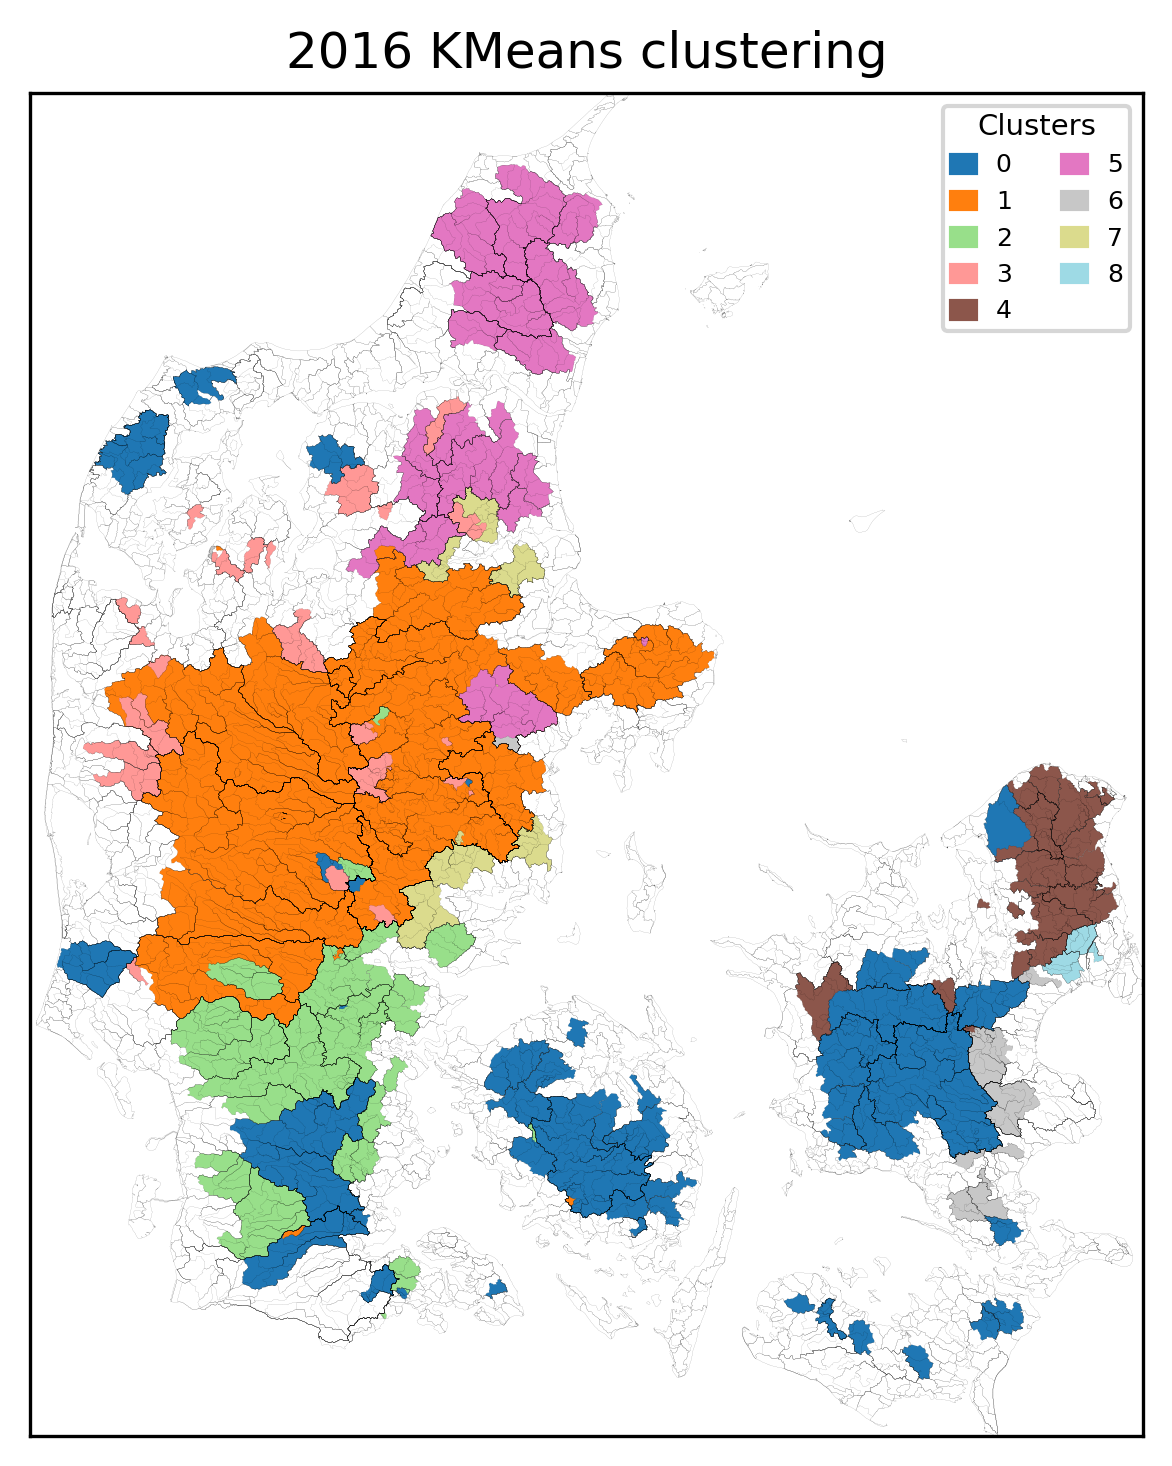

Data behind this chart, as committed beside it:
, Cluster
11000011, 0
11000016, 0
13000065, 0
21000090, 0
21000648, 0
30000052, 0
34000260, 0
25000018, 0
30000215, 0
56000005, 0
56000002, 0
56000003, 0
56000001, 0
55000444, 0
55000018, 0
55000017, 0
57000050, 0
62000012, 0
62000015, 0
62000022, 0
9000001, 0
9000015, 0
63000007, 0
64000025, 0
60000031, 0
57001002, 0
61000013, 0
61000012, 0
62000014, 0
57000058, 0
49000054, 0
51000002, 0
45000045, 0
45000058, 0
46000001, 0
46000017, 0
46000030, 0
46000019, 0
47000036, 0
47000001, 0
47001025, 0
47000422, 0
47000037, 0
45000043, 0
45000004, 0
45000035, 0
45000034, 0
45000005, 0
42000017, 0
42000019, 0
42000020, 0
42000021, 0
42000022, 0
42000074, 0
43000001, 0
43000003, 0
44000021, 0
45000002, 0
45000003, 0
42000014, 0
... 194 more rows
